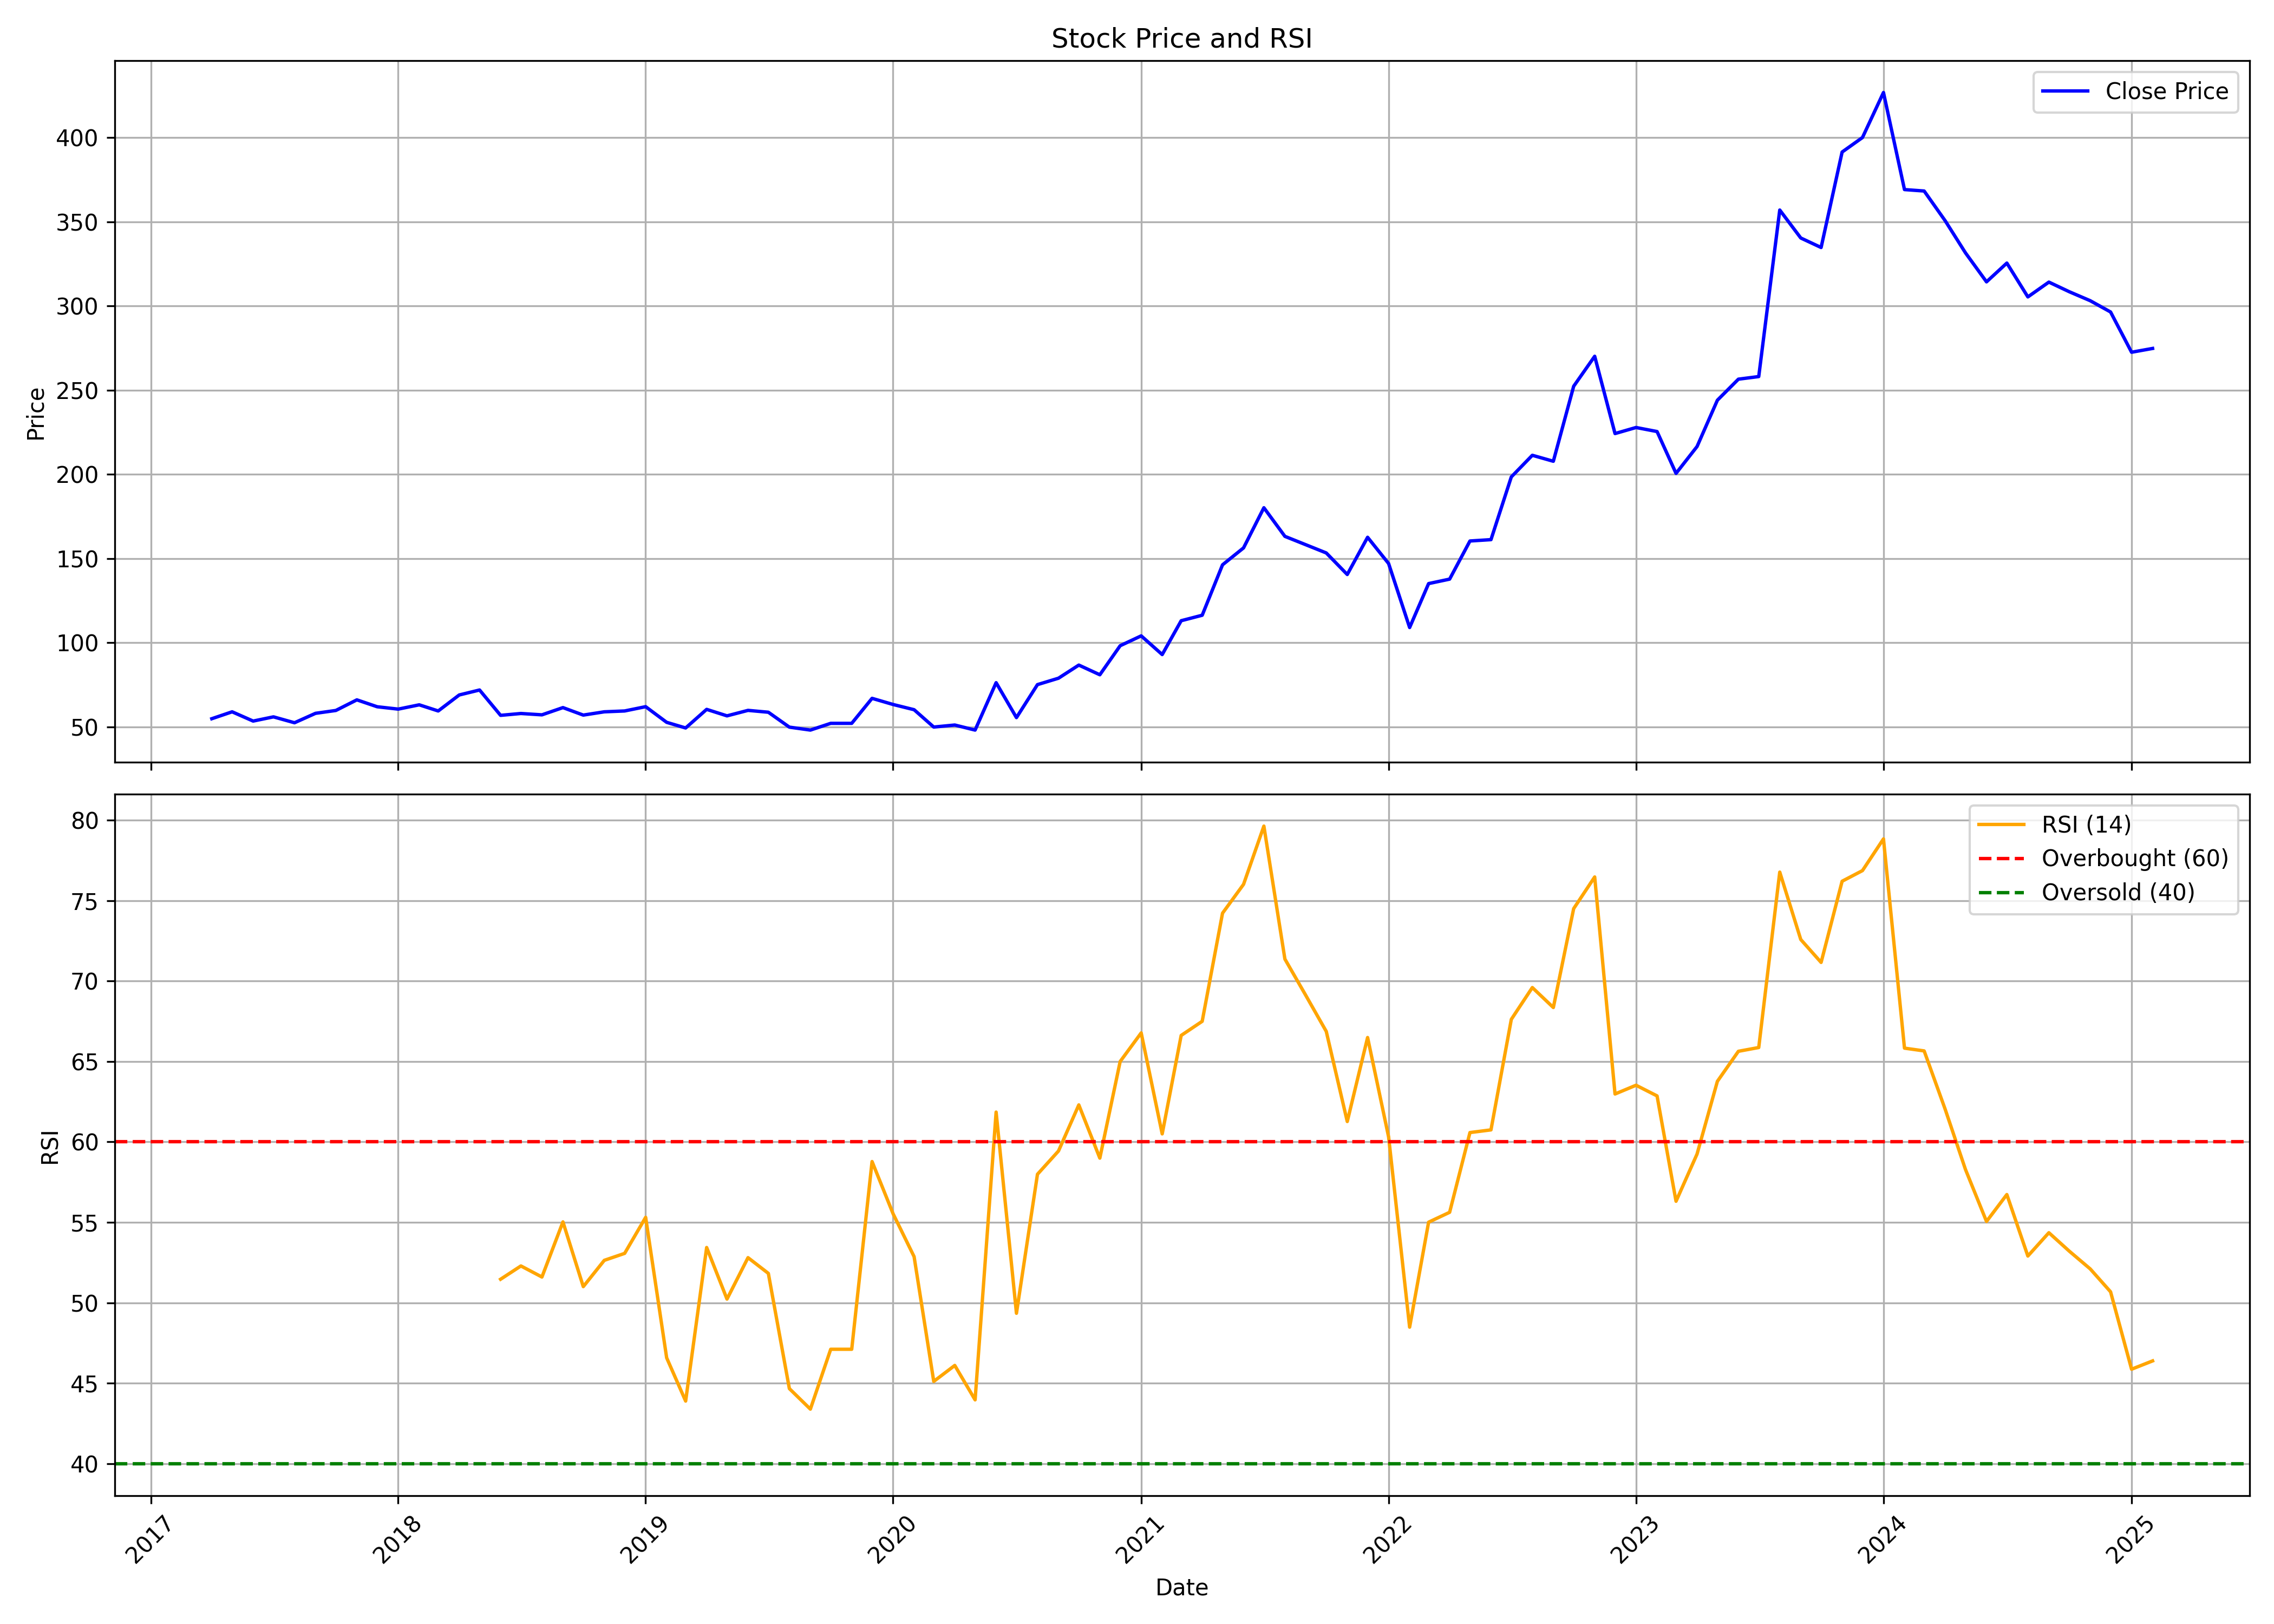

Values plotted in this chart, from the file beside it:
, date, symbol, open, high, low, close, volume, rsi
0, 2017-04-01, SAKAR, 57.0, 60.25, 54.75, 54.9, 45000, 
1, 2017-05-01, SAKAR, 54.9, 59.8, 52.05, 59.0, 54000, 
2, 2017-06-01, SAKAR, 59.0, 59.0, 53.5, 53.5, 21000, 
3, 2017-07-01, SAKAR, 52.25, 57.9, 51.0, 56.0, 111000, 
4, 2017-08-01, SAKAR, 56.0, 57.0, 49.0, 52.5, 39000, 
5, 2017-09-01, SAKAR, 52.5, 58.1, 49.0, 58.1, 24000, 
6, 2017-10-01, SAKAR, 58.1, 60.5, 50.9, 59.8, 348000, 
7, 2017-11-01, SAKAR, 59.9, 77.9, 59.9, 66.1, 429000, 
8, 2017-12-01, SAKAR, 68.0, 68.0, 61.4, 62.0, 66000, 
9, 2018-01-01, SAKAR, 62.0, 73.5, 57.1, 60.6, 1170000, 
10, 2018-02-01, SAKAR, 58.5, 74.0, 52.05, 63.15, 1446000, 
11, 2018-03-01, SAKAR, 67.8, 67.8, 56.0, 59.5, 231000, 
12, 2018-04-01, SAKAR, 59.5, 82.0, 59.5, 69.0, 369000, 
13, 2018-05-01, SAKAR, 69.0, 83.1, 63.0, 71.95, 1062000, 
14, 2018-06-01, SAKAR, 69.95, 69.95, 56.9, 56.9, 60000, 51.46
15, 2018-07-01, SAKAR, 56.9, 60.2, 53.0, 58.0, 51000, 52.29
16, 2018-08-01, SAKAR, 58.0, 60.4, 56.0, 57.2, 42000, 51.6
17, 2018-09-01, SAKAR, 57.2, 77.0, 56.0, 61.5, 642000, 55.03
18, 2018-10-01, SAKAR, 61.5, 70.0, 54.3, 57.05, 96000, 51
19, 2018-11-01, SAKAR, 55.45, 62.35, 54.4, 59.0, 60000, 52.64
20, 2018-12-01, SAKAR, 62.15, 71.8, 53.65, 59.5, 621000, 53.07
21, 2019-01-01, SAKAR, 60.0, 65.75, 55.0, 62.05, 429000, 55.31
22, 2019-02-01, SAKAR, 58.0, 63.2, 49.5, 52.75, 345000, 46.58
23, 2019-03-01, SAKAR, 53.0, 59.45, 49.4, 49.4, 165000, 43.89
24, 2019-04-01, SAKAR, 52.0, 72.0, 52.0, 60.45, 447006, 53.43
25, 2019-05-01, SAKAR, 60.45, 66.4, 52.85, 56.6, 53782, 50.23
26, 2019-06-01, SAKAR, 54.9, 64.05, 44.25, 59.85, 164707, 52.8
27, 2019-07-01, SAKAR, 57.0, 60.95, 54.15, 58.75, 87653, 51.83
28, 2019-08-01, SAKAR, 59.45, 59.45, 46.55, 49.9, 168545, 44.67
29, 2019-09-01, SAKAR, 49.9, 54.45, 44.0, 48.15, 404840, 43.39
30, 2019-10-01, SAKAR, 47.5, 53.4, 44.1, 52.15, 290047, 47.11
31, 2019-11-01, SAKAR, 52.0, 55.0, 46.65, 52.15, 231142, 47.11
32, 2019-12-01, SAKAR, 52.1, 69.0, 50.4, 67.0, 204470, 58.78
33, 2020-01-01, SAKAR, 67.85, 69.8, 58.15, 63.35, 98320, 55.53
34, 2020-02-01, SAKAR, 65.9, 65.9, 58.1, 60.25, 68420, 52.87
35, 2020-03-01, SAKAR, 62.6, 62.7, 46.95, 49.95, 102991, 45.11
36, 2020-04-01, SAKAR, 49.95, 59.0, 45.95, 51.15, 24776, 46.1
37, 2020-05-01, SAKAR, 51.15, 54.95, 45.7, 48.15, 17916, 43.97
38, 2020-06-01, SAKAR, 48.0, 76.3, 46.1, 76.3, 331857, 61.85
39, 2020-07-01, SAKAR, 82.8, 83.75, 51.7, 55.55, 744054, 49.35
40, 2020-08-01, SAKAR, 57.85, 83.0, 53.65, 75.15, 811653, 57.99
41, 2020-09-01, SAKAR, 75.15, 80.35, 66.5, 78.95, 374004, 59.43
42, 2020-10-01, SAKAR, 79.9, 96.0, 69.5, 86.75, 827655, 62.3
43, 2020-11-01, SAKAR, 90.0, 91.5, 72.25, 81.0, 601981, 58.99
44, 2020-12-01, SAKAR, 82.0, 107.3, 81.5, 98.25, 1326064, 64.99
45, 2021-01-01, SAKAR, 99.45, 128.0, 96.4, 104.1, 1736405, 66.77
46, 2021-02-01, SAKAR, 102.2, 109.6, 84.6, 93.0, 736153, 60.5
47, 2021-03-01, SAKAR, 95.95, 118.9, 89.75, 113.1, 1465657, 66.62
48, 2021-04-01, SAKAR, 112.1, 124.9, 101.5, 116.3, 1506595, 67.49
49, 2021-05-01, SAKAR, 116.3, 158.8, 115.0, 146.3, 2897900, 74.21
50, 2021-06-01, SAKAR, 146.0, 160.4, 136.4, 156.4, 2131401, 76.01
51, 2021-07-01, SAKAR, 163.1, 192.3, 161.6, 180.2, 4197807, 79.63
52, 2021-08-01, SAKAR, 183.0, 212.0, 145.1, 163.2, 3313592, 71.36
53, 2021-09-01, SAKAR, 161.0, 175.1, 156.6, 158.2, 824112, 69.09
54, 2021-10-01, SAKAR, 160.2, 181.7, 142.2, 153.4, 931155, 66.87
55, 2021-11-01, SAKAR, 153.6, 160.0, 136.1, 140.6, 786292, 61.26
56, 2021-12-01, SAKAR, 141.0, 167.1, 129.6, 162.6, 996210, 66.49
57, 2022-01-01, SAKAR, 160.0, 165.4, 139.1, 147.1, 583974, 60.31
58, 2022-02-01, SAKAR, 148.9, 155.1, 103.3, 109.1, 535193, 48.48
59, 2022-03-01, SAKAR, 109.1, 161.4, 109.0, 135.1, 1378961, 55.01
... 35 more rows
